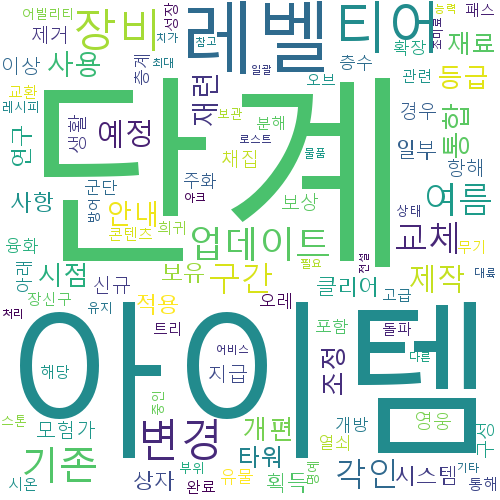

The table this chart was drawn from, first rows:
단계, 146
아이템, 143
레벨, 141
티어, 59
장비, 38
변경, 37
기존, 29
업데이트, 25
여름, 24
교체, 22
구간, 21
각인, 20
통합, 16
예정, 16
제작, 16
재련, 15
사용, 15
안내, 14
개편, 13
조정, 13
시점, 13
등급, 13
재료, 12
타워, 10
사항, 9
보유, 9
연구, 9
적용, 9
일부, 8
시스템, 8
획득, 8
클리어, 8
상자, 8
이상, 7
모험가, 7
생활, 7
지급, 7
구성, 6
신규, 6
영웅, 6
제거, 6
채집, 6
경우, 6
보상, 6
항해, 6
아래, 5
확장, 5
유물, 5
군단, 5
오레, 5
융화, 5
층수, 5
층계, 5
개방, 5
포함, 5
주화, 5
열쇠, 5
통해, 4
성장, 4
장신구, 4
무기, 4
... 39 more rows
